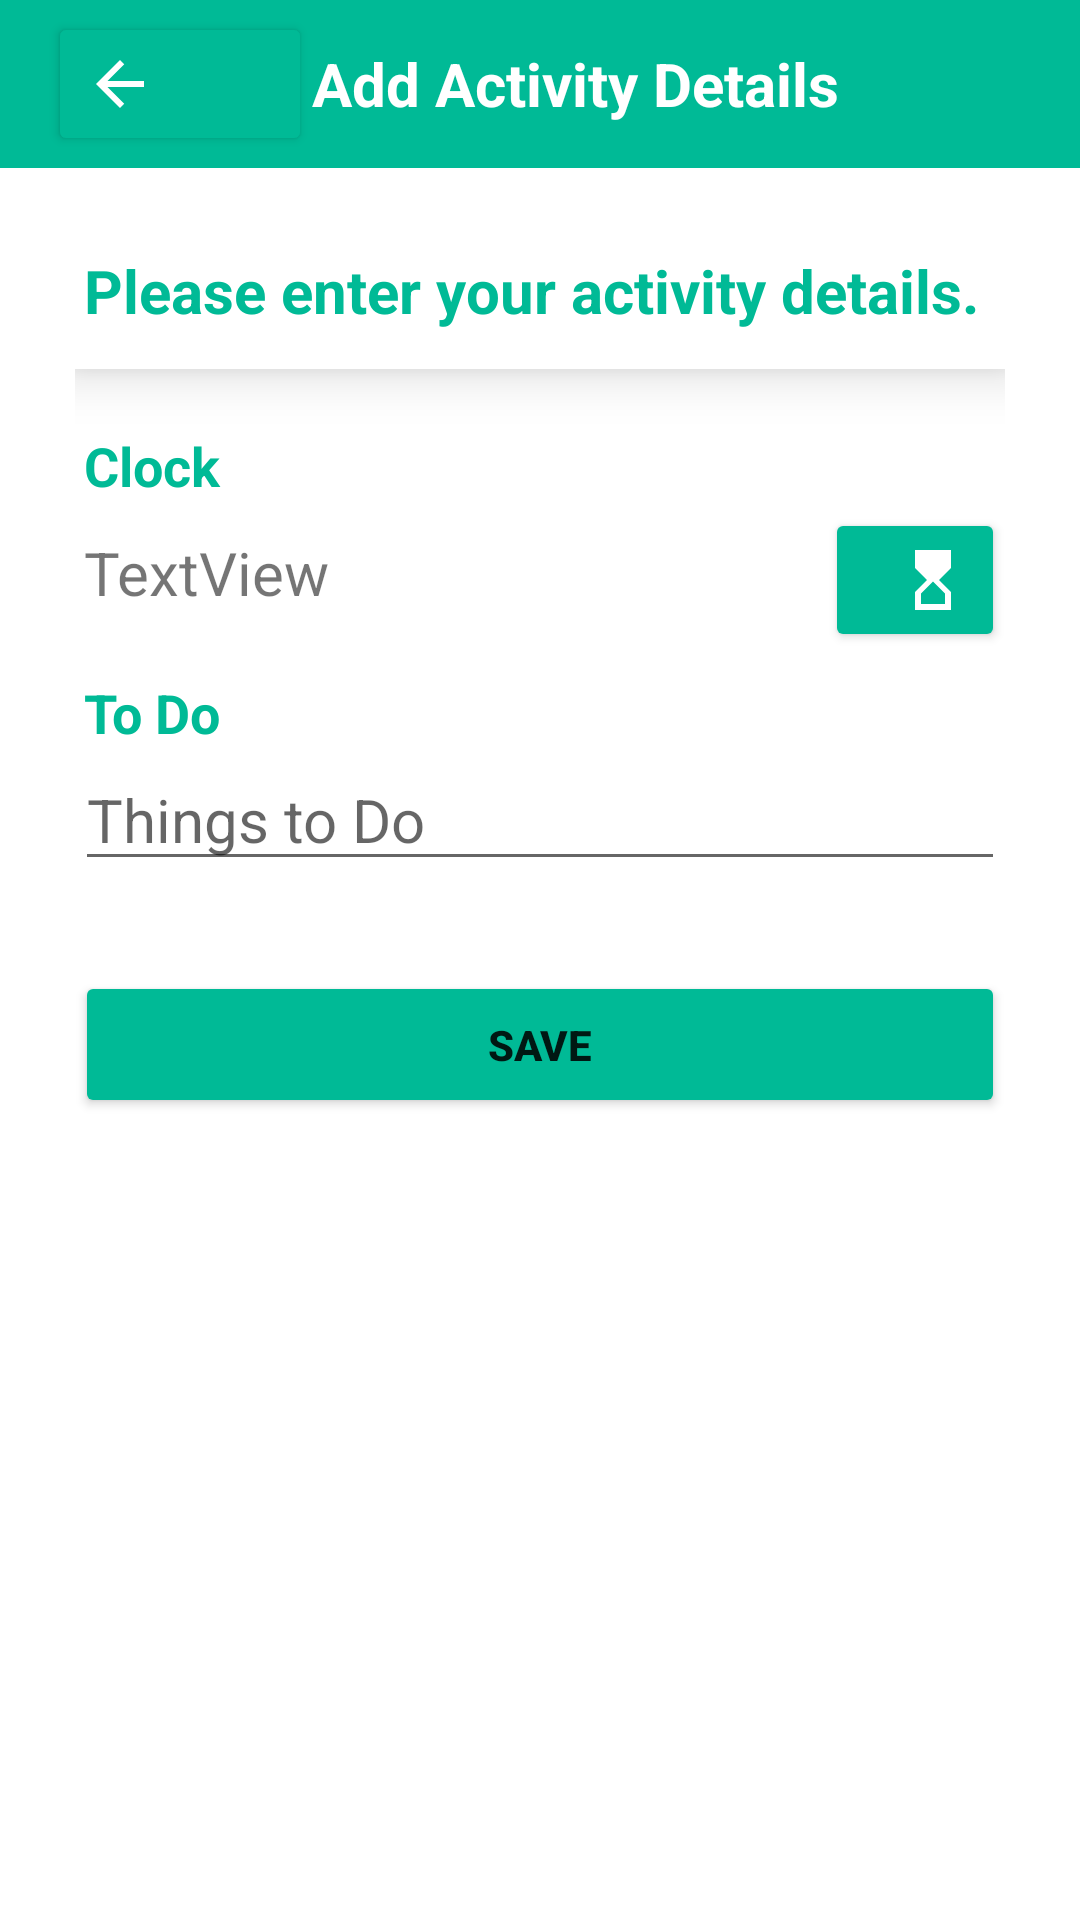

Layout XML and referenced resources for this Android screen:
<!-- AndroidManifest.xml: application theme Theme.Modul4progmob -->
<!-- res/layout/activity_add_activity_detail.xml -->
<?xml version="1.0" encoding="utf-8"?>
<LinearLayout xmlns:android="http://schemas.android.com/apk/res/android"
    xmlns:app="http://schemas.android.com/apk/res-auto"
    xmlns:card_view="http://schemas.android.com/apk/res-auto"
    xmlns:tools="http://schemas.android.com/tools"
    android:layout_width="match_parent"
    android:layout_height="match_parent"
    android:orientation="vertical"
    tools:context=".activity.tripactivity.AddNewActivity">

    <LinearLayout
        android:layout_width="match_parent"
        android:layout_height="wrap_content"
        android:orientation="vertical">

        <androidx.appcompat.widget.Toolbar
            android:id="@+id/toolbar2"
            android:layout_width="match_parent"
            android:layout_height="?attr/actionBarSize"
            android:background="@color/hijau_muda">

            <Button
                android:id="@+id/backAddActivityDetail"
                android:layout_width="wrap_content"
                android:layout_height="wrap_content"
                android:backgroundTint="@color/hijau_muda"
                android:drawableLeft="@drawable/ic_baseline_arrow_back_24"
                android:drawableTint="#FFFFFFFF" />

            <TextView
                android:id="@+id/judultoolbar"
                android:layout_width="wrap_content"
                android:layout_height="wrap_content"
                android:layout_gravity="center"
                android:text="Add Activity Details"
                android:textColor="#FFFFFF"
                android:textSize="20sp"
                android:textStyle="bold" />

        </androidx.appcompat.widget.Toolbar>
    </LinearLayout>

    <LinearLayout
        android:layout_width="match_parent"
        android:layout_height="match_parent"
        android:layout_margin="25dp"
        android:layout_weight="1"
        android:orientation="vertical">

        <ScrollView
            android:layout_width="match_parent"
            android:layout_height="wrap_content"
            android:layout_weight="1">

            <LinearLayout
                android:layout_width="match_parent"
                android:layout_height="wrap_content"
                android:orientation="vertical">

                <androidx.cardview.widget.CardView
                    android:layout_width="match_parent"
                    android:layout_height="wrap_content"
                    card_view:cardCornerRadius="0dp"
                    card_view:cardElevation="10dp">

                    <LinearLayout
                        android:layout_width="380dp"
                        android:layout_height="match_parent"
                        android:orientation="horizontal"
                        android:paddingTop="5dp"
                        android:paddingBottom="5dp">

                        <TextView
                            android:id="@+id/textView"
                            android:layout_width="wrap_content"
                            android:layout_height="wrap_content"
                            android:layout_gravity="center"
                            android:layout_marginBottom="5dp"
                            android:foregroundGravity="center"
                            android:gravity="center"
                            android:paddingLeft="3dp"
                            android:text="Please enter your activity details."
                            android:textColor="@color/hijau_soft"
                            android:textSize="20sp"
                            android:textStyle="bold" />
                    </LinearLayout>

                </androidx.cardview.widget.CardView>

                <TextView
                    android:id="@+id/textView9"
                    android:layout_width="match_parent"
                    android:layout_height="wrap_content"
                    android:layout_marginTop="20dp"
                    android:paddingLeft="3dp"
                    android:text="Clock"
                    android:textColor="@color/hijau_soft"
                    android:textSize="18sp"
                    android:textStyle="bold" />

                <LinearLayout
                    android:layout_width="match_parent"
                    android:layout_height="match_parent"
                    android:orientation="horizontal">

                    <TextView
                        android:id="@+id/showAddClockActivity"
                        android:layout_width="match_parent"
                        android:layout_height="wrap_content"
                        android:layout_weight="1"
                        android:paddingLeft="3dp"
                        android:paddingTop="10dp"
                        android:paddingBottom="10dp"
                        android:text="TextView"
                        android:textSize="20sp" />

                    <Button
                        android:id="@+id/addClockActivity"
                        android:layout_width="60dp"
                        android:layout_height="wrap_content"
                        android:layout_weight="0"
                        android:backgroundTint="@color/hijau_muda"
                        android:drawableRight="@drawable/ic_baseline_hourglass_top_24"
                        android:drawableTint="@color/white"
                        android:insetTop="0dp"
                        android:insetBottom="0dp"
                        app:cornerRadius="0dp" />

                </LinearLayout>

                <TextView
                    android:id="@+id/textView3"
                    android:layout_width="match_parent"
                    android:layout_height="wrap_content"
                    android:layout_marginTop="10dp"
                    android:paddingLeft="3dp"
                    android:text="To Do"
                    android:textColor="@color/hijau_soft"
                    android:textSize="18sp"
                    android:textStyle="bold" />

                <EditText
                    android:id="@+id/addToDoActivity"
                    android:layout_width="match_parent"
                    android:layout_height="wrap_content"
                    android:ems="10"
                    android:hint="Things to Do"
                    android:inputType="textPersonName"
                    android:textSize="20sp" />

                <RadioGroup
                    android:id="@+id/ver_ed_group"
                    android:layout_width="match_parent"
                    android:layout_height="wrap_content"
                    android:orientation="horizontal" />

                <LinearLayout
                    android:layout_width="match_parent"
                    android:layout_height="wrap_content"
                    android:layout_marginTop="30dp"
                    android:layout_weight="1"
                    android:orientation="horizontal">

                    <Button
                        android:id="@+id/tombolSaveNewActivity"
                        android:layout_width="wrap_content"
                        android:layout_height="wrap_content"
                        android:layout_weight="1"
                        android:backgroundTint="@color/hijau_soft"
                        android:drawableRight="@drawable/ic_baseline_arrow_forward_24"
                        android:drawableTint="#FFFFFF"
                        android:padding="15dp"
                        android:text="Save"
                        android:textStyle="bold"
                        app:cornerRadius="10dp"
                        app:iconPadding="0dp" />

                </LinearLayout>

            </LinearLayout>
        </ScrollView>
    </LinearLayout>

</LinearLayout>
<!-- resources referenced by this layout -->
<resources>
  <color name="hijau_muda">#00BA96</color>
  <color name="hijau_soft">#00BA96</color>
  <color name="white">#FFFFFFFF</color>
  <!-- drawable ic_baseline_arrow_back_24 (drawable) -->
  <vector xmlns:android="http://schemas.android.com/apk/res/android"
      android:width="24dp"
      android:height="24dp"
      android:viewportWidth="24"
      android:viewportHeight="24"
      android:tint="@color/hijau_soft"
      android:autoMirrored="true">
    <path
        android:fillColor="@color/hijau_mudasoft"
        android:pathData="M20,11H7.83l5.59,-5.59L12,4l-8,8 8,8 1.41,-1.41L7.83,13H20v-2z"/>
  </vector>
  <!-- drawable ic_baseline_hourglass_top_24 (drawable) -->
  <vector xmlns:android="http://schemas.android.com/apk/res/android"
      android:width="24dp"
      android:height="24dp"
      android:viewportWidth="24"
      android:viewportHeight="24"
      android:tint="?attr/colorControlNormal">
    <path
        android:fillColor="#ffffff"
        android:pathData="M6,2l0.01,6L10,12l-3.99,4.01L6,22h12v-6l-4,-4l4,-3.99V2H6zM16,16.5V20H8v-3.5l4,-4L16,16.5z"/>
  </vector>
  <style name="Theme.Modul4progmob" parent="Theme.MaterialComponents.DayNight.DarkActionBar">
          
          <item name="colorPrimary">@color/hijau_tua</item>
          <item name="colorPrimaryVariant">@color/hijau_soft</item>
          <item name="colorOnPrimary">@color/white</item>
          
          <item name="colorSecondary">@color/hijau_muda</item>
          <item name="colorSecondaryVariant">@color/hijau_tua</item>
          <item name="colorOnSecondary">@color/black</item>
          
          <item name="android:statusBarColor" tools:targetApi="l">?attr/colorPrimaryVariant</item>
          
          <item name="windowActionBar">false</item>
          <item name="windowNoTitle">true</item>
      </style>
  <color name="hijau_mudasoft">#8dd3a8</color>
  <color name="hijau_tua">#589a8c</color>
  <color name="black">#FF000000</color>
</resources>
